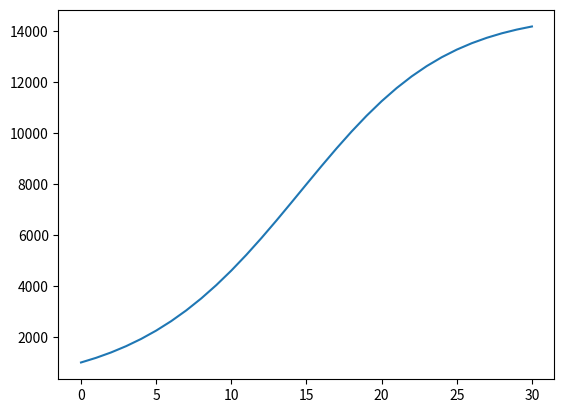
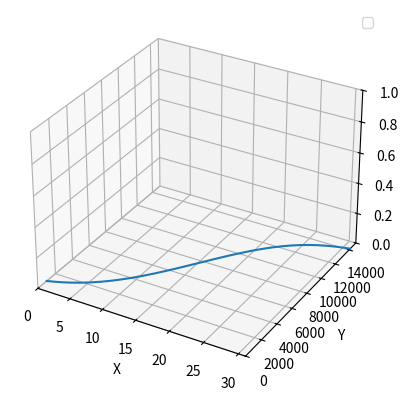

These charts were generated, in order, by the following Python code:
import matplotlib.pyplot as plt
import numpy as np



model_plot=[]
def infection(y0, days, r, N):
    if days == 0:
         return y0
    else:
        changes = infection(y0, days-1, r, N)
        model_plot.append(changes)
        return changes + r*changes*(1-changes/N)

infection(1000, 31, 0.195, 14700)
plt.plot(model_plot)
plt.show()


ax = plt.figure().add_subplot(projection='3d')

x = np.linspace(0, 31, 31)
y = model_plot
ax.plot(x, y, zs = 0, zdir = 'z')

ax.legend()
ax.set_xlim(0, 31)
ax.set_ylim(0, 15000)
ax.set_zlim(0, 1)
ax.set_xlabel('X')
ax.set_ylabel('Y')
ax.set_zlabel('Z')

plt.show()
